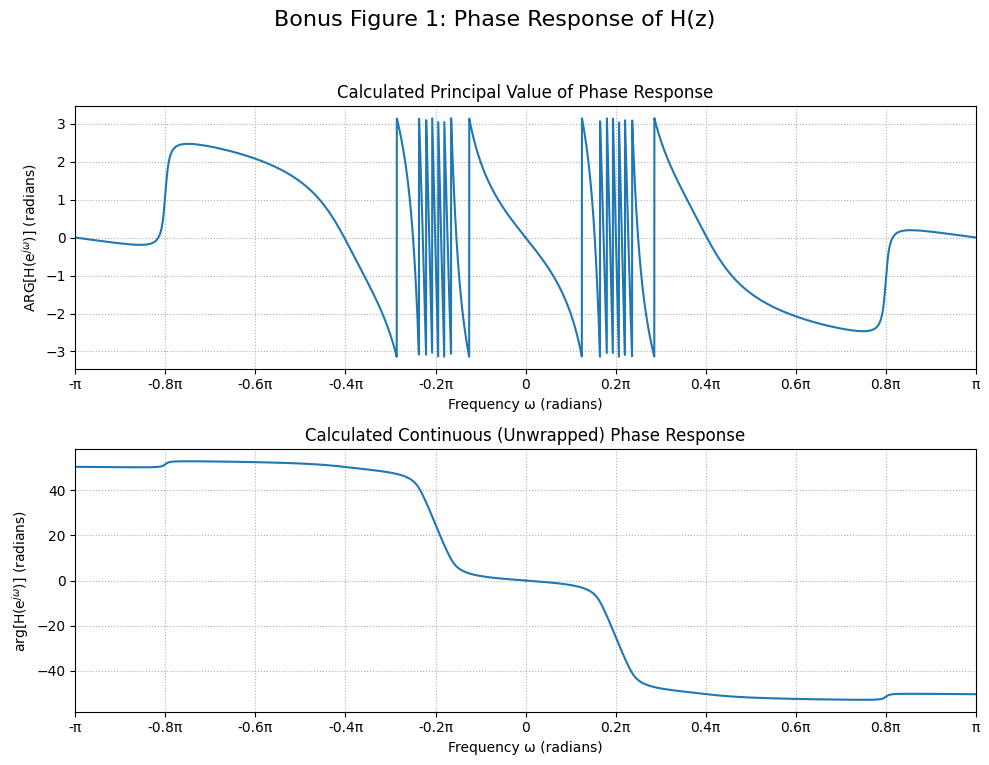
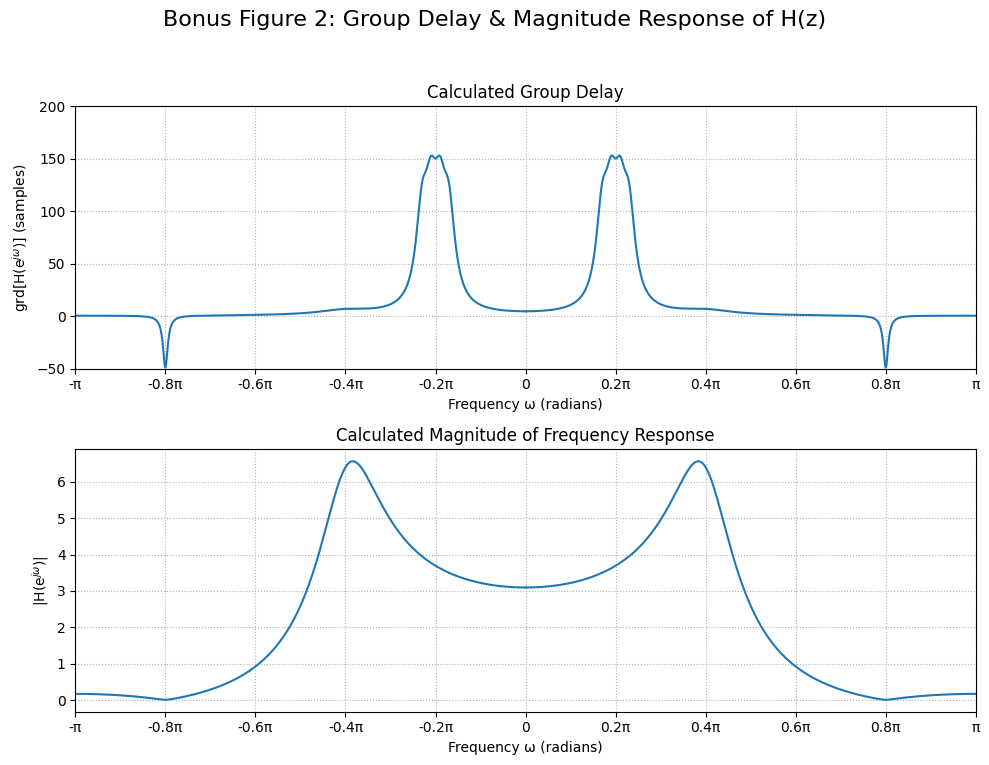
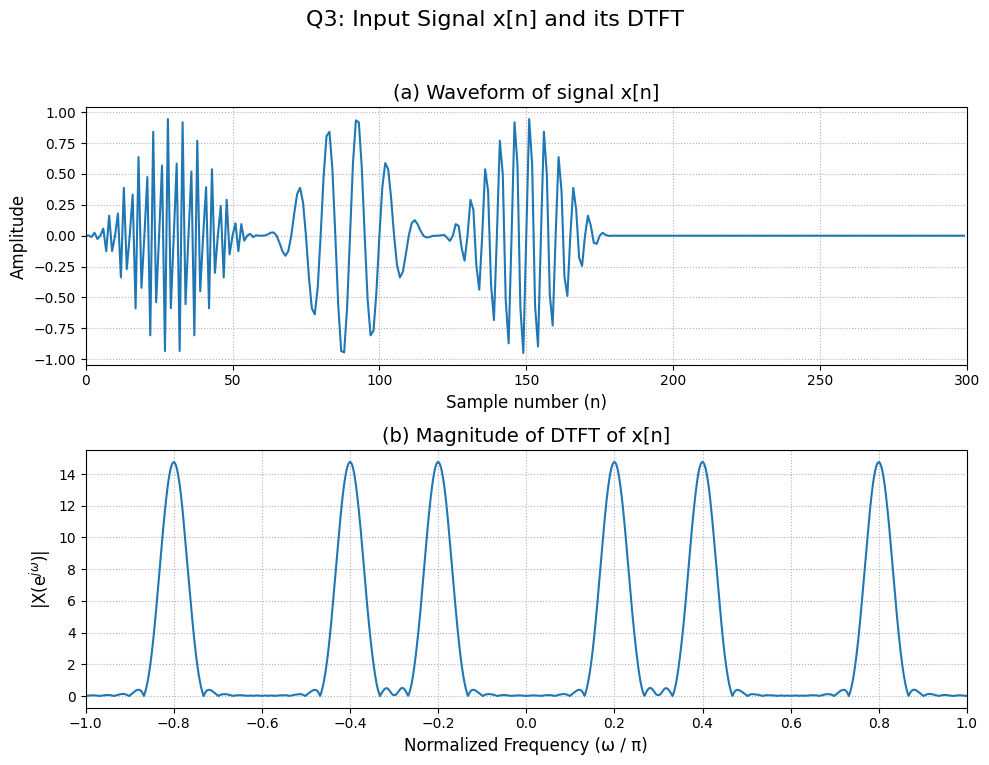
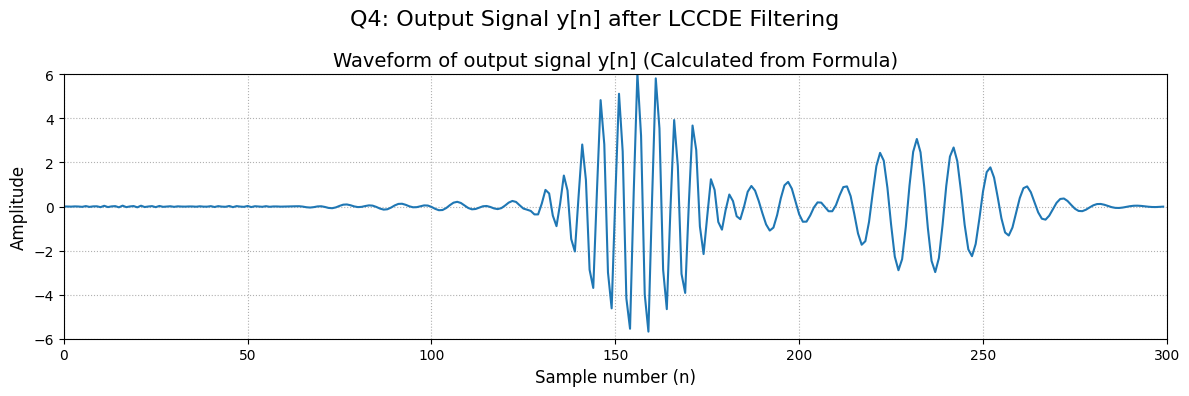

Here is the Python script that generated these plots, in order:
# 1. 匯入必要的函式庫
import numpy as np
import scipy.signal as signal
import matplotlib.pyplot as plt

# ==============================================================================
# 1. 全域設定與常數
# ==============================================================================
print("--- 1. 載入全域設定 ---")

# --- 繪圖設定 ---
NUM_POINTS_HALF = 4096 # 頻率響應的計算點數 (只算 0 到 pi)

# --- H(z) 濾波器參數 ---
RADIUS = 0.95 # H2(z) 的半徑

# --- Q3 訊號 x[n] 參數 ---
TOTAL_LENGTH = 300     # 訊號總長度
# 長度
N1 = 60
N2 = 60
N3 = 60

# 振幅
A1 = 1.0  # 0.8pi (第一段)
A2 = 1.0  # 0.2pi (第二段)
A3 = 1.0  # 0.4pi (第三段)

L_silence = 0

# 2. 共同資源定義 (H(z) 與 x[n])
# ==============================================================================
# 在此定義的變數，將被後續所有任務共同使用

# --- 2a. 定義 H(z) = H1(z) * (H2(z))^2 濾波器係數 ---
# 這些係數主要供 Q4 的 lfilter (LCCDE) 使用
print("--- 2a. 正在計算 H(z) 濾波器係數... ---")

# H1(z) 係數
b1_filter = [1, -2 * 0.98 * np.cos(0.8 * np.pi), 0.98**2]
a1_filter = [1, -2 * 0.8 * np.cos(0.4 * np.pi), 0.8**2]

# H2(z) 總係數 (由 k=1~4 串聯)
b2_total_filter = np.array([1.0])
a2_total_filter = np.array([1.0])

# (修正了原始程式碼的縮排錯誤)
for k in range(1, 5):
    ck = RADIUS * np.exp(1j * (.15 * np.pi + .02 * np.pi * k))
    a2k = [1, -2 * np.real(ck), np.abs(ck)**2]
    b2k = np.conj(np.flip(a2k))
    b2_total_filter = np.convolve(b2_total_filter, b2k)
    a2_total_filter = np.convolve(a2_total_filter, a2k)

print("--- 濾波器係數計算完畢 ---")

# --- 2b. 定義 Q3 輸入訊號 x[n] ---
print("--- 2b. 正在產生 Q3 輸入訊號 x[n]... ---")
n1_arr = np.arange(N1)
n2_arr = np.arange(N2)
n3_arr = np.arange(N3)

x1_chirp = A1 * np.sin(0.8 * np.pi * n1_arr) * np.hanning(N1)
x2_chirp = A2 * np.sin(0.2 * np.pi * n2_arr) * np.hanning(N2)
x3_chirp = A3 * np.sin(0.4 * np.pi * n3_arr) * np.hanning(N3)

silence = np.zeros(L_silence)

x_n_unpadded = np.concatenate((x1_chirp, silence, x2_chirp, silence, x3_chirp))
x_n_padded = np.pad(x_n_unpadded, (0, TOTAL_LENGTH - len(x_n_unpadded)), 'constant')
print("--- 輸入訊號 x[n] 產生完畢 ---")

# 3. 執行緒序 (Bonus): 分析 H(z) 的頻率響應 (繪製兩張圖)
#    (採用數值穩定的「響應疊加」法)
# ==============================================================================
print("\n--- 執行 Q1 Q2 ：分析 H(z) 頻率響應 (圖 1 & 2)... ---")

# --- 計算 H1(z) 的響應 ---
w, h1_response = signal.freqz(b1_filter, a1_filter, NUM_POINTS_HALF)
w_gd, gd1_vals = signal.group_delay((b1_filter, a1_filter), NUM_POINTS_HALF)

# --- 計算 H2(z) 的總響應 (透過相加) ---
h2_total_response = np.ones(NUM_POINTS_HALF, dtype=np.complex128)
total_h2_gd = np.zeros(NUM_POINTS_HALF)

for k in range(1, 5):
    ck = RADIUS * np.exp(1j * (.15 * np.pi + .02 * np.pi * k))
    a2k = [1, -2 * np.real(ck), np.abs(ck)**2]
    b2k = np.conj(np.flip(a2k))
    
    _, h2k_response = signal.freqz(b2k, a2k, NUM_POINTS_HALF)
    _, gd2k_vals = signal.group_delay((b2k, a2k), NUM_POINTS_HALF)
    
    h2_total_response *= h2k_response
    total_h2_gd += gd2k_vals

# --- 組合得到最終的結果 (全都在 [0, pi] 範圍內) ---
final_h_response = h1_response * (h2_total_response)**2
final_magnitude = np.abs(final_h_response)
principal_phase = np.angle(final_h_response)
unwrapped_phase = np.unwrap(principal_phase)
final_group_delay = gd1_vals + 2 * total_h2_gd 

# --- 繪製結果 (分成兩張圖) ---
plt.style.use('default')
w_plot = w / np.pi # 將頻率軸正規化

# --- (建議) 增加 Pi 刻度標籤的定義 ---
import numpy as np # 確保 numpy 已匯入
tick_locs = [-np.pi, -0.8*np.pi, -0.6*np.pi, -0.4*np.pi, -0.2*np.pi, 0, 
             0.2*np.pi, 0.4*np.pi, 0.6*np.pi, 0.8*np.pi, np.pi]
tick_labels = ['-π', '-0.8π', '-0.6π', '-0.4π', '-0.2π', '0', 
               '0.2π', '0.4π', '0.6π', '0.8π', 'π']

# --- 第一張圖: 相位 (Phase) ---
fig_phase, axs_phase = plt.subplots(2, 1, figsize=(10, 8)) # 2 行, 1 列
fig_phase.suptitle('Bonus Figure 1: Phase Response of H(z)', fontsize=16)

# 圖 1(a): Principal Value Phase (奇對稱)
axs_phase[0].plot(w, principal_phase) # *** 修改：使用 w ***
current_color = axs_phase[0].lines[0].get_color()
axs_phase[0].plot(-w, -principal_phase, color=current_color) # *** 修改：使用 -w ***
axs_phase[0].set_title('Calculated Principal Value of Phase Response', fontsize=12)
axs_phase[0].set_xlabel('Frequency ω (radians)') # *** 修改：X 軸標籤 ***
axs_phase[0].set_ylabel('ARG[H(e$^{jω}$)] (radians)')
axs_phase[0].set_xlim([-np.pi, np.pi]) # *** 修改：X 軸範圍 ***
axs_phase[0].set_xticks(tick_locs) # *** 新增：設定 X 軸刻度 ***
axs_phase[0].set_xticklabels(tick_labels) # *** 新增：設定 X 軸標籤 ***
axs_phase[0].grid(True, linestyle=':')

# 圖 1(b): Continuous (Unwrapped) Phase (奇對稱)
axs_phase[1].plot(w, unwrapped_phase) # *** 修改：使用 w ***
current_color = axs_phase[1].lines[0].get_color()
axs_phase[1].plot(-w, -unwrapped_phase, color=current_color) # *** 修改：使用 -w ***
axs_phase[1].set_title('Calculated Continuous (Unwrapped) Phase Response', fontsize=12)
axs_phase[1].set_xlabel('Frequency ω (radians)') # *** 修改：X 軸標籤 ***
axs_phase[1].set_ylabel('arg[H(e$^{jω}$)] (radians)')
axs_phase[1].set_xlim([-np.pi, np.pi]) # *** 修改：X 軸範圍 ***
axs_phase[1].set_xticks(tick_locs) # *** 新增：設定 X 軸刻度 ***
axs_phase[1].set_xticklabels(tick_labels) # *** 新增：設定 X 軸標籤 ***
axs_phase[1].grid(True, linestyle=':')

plt.tight_layout(rect=[0, 0.03, 1, 0.95])
plt.show() # *** 顯示第一張圖 ***

print("--- Q1繪圖完成 ---")

# --- (建議) 確保 Pi 刻度標籤已定義 ---
import numpy as np # 確保 numpy 已匯入
tick_locs = [-np.pi, -0.8*np.pi, -0.6*np.pi, -0.4*np.pi, -0.2*np.pi, 0, 
             0.2*np.pi, 0.4*np.pi, 0.6*np.pi, 0.8*np.pi, np.pi]
tick_labels = ['-π', '-0.8π', '-0.6π', '-0.4π', '-0.2π', '0', 
               '0.2π', '0.4π', '0.6π', '0.8π', 'π']

# --- 第二張圖: 群延遲 (Group Delay) & 幅度 (Magnitude) ---
fig_gm, axs_gm = plt.subplots(2, 1, figsize=(10, 8)) # 2 行, 1 列
fig_gm.suptitle('Bonus Figure 2: Group Delay & Magnitude Response of H(z)', fontsize=16)

# 圖 2(a): Group Delay (偶對稱)
axs_gm[0].plot(w, final_group_delay) # *** 修改：使用 w ***
current_color = axs_gm[0].lines[0].get_color()
axs_gm[0].plot(-w, final_group_delay, color=current_color) # *** 修改：使用 -w ***
axs_gm[0].set_title('Calculated Group Delay', fontsize=12)
axs_gm[0].set_xlabel('Frequency ω (radians)') # *** 修改：X 軸標籤 ***
axs_gm[0].set_ylabel('grd[H(e$^{jω}$)] (samples)')
axs_gm[0].set_xlim([-np.pi, np.pi]) # *** 修改：X 軸範圍 ***
axs_gm[0].set_ylim([-50, 200]) # (Y 軸範圍保持不變)
axs_gm[0].set_xticks(tick_locs) # *** 新增：設定 X 軸刻度 ***
axs_gm[0].set_xticklabels(tick_labels) # *** 新增：設定 X 軸標籤 ***
axs_gm[0].grid(True, linestyle=':')

# 圖 2(b): Magnitude Response (偶對稱)
axs_gm[1].plot(w, final_magnitude) # *** 修改：使用 w ***
current_color = axs_gm[1].lines[0].get_color()
axs_gm[1].plot(-w, final_magnitude, color=current_color) # *** 修改：使用 -w ***
axs_gm[1].set_title('Calculated Magnitude of Frequency Response', fontsize=12)
axs_gm[1].set_xlabel('Frequency ω (radians)') # *** 修改：X 軸標籤 ***
axs_gm[1].set_ylabel('|H(e$^{jω}$)|')
axs_gm[1].set_xlim([-np.pi, np.pi]) # *** 修改：X 軸範圍 ***
axs_gm[1].set_xticks(tick_locs) # *** 新增：設定 X 軸刻度 ***
axs_gm[1].set_xticklabels(tick_labels) # *** 新增：設定 X 軸標籤 ***
axs_gm[1].grid(True, linestyle=':')

plt.tight_layout(rect=[0, 0.03, 1, 0.95])
plt.show() # *** 顯示第二張圖 ***

print("--- Q2繪圖完成 ---")

# 4. 執行緒序 (Q3): 分析 x[n] 的波形與 DTFT
# ==============================================================================
print("\n--- 執行 Q3：分析 x[n] 並繪圖... ---")

# --- 計算 x[n] 的 DTFT ---
# (我們重用在 Q3 區塊定義的 w_plot, 但 DTFT 需重算)
w_q3, h_q3 = signal.freqz(x_n_padded, [1.0], NUM_POINTS_HALF)
dtft_magnitude = np.abs(h_q3)
w_q3_plot = w_q3 / np.pi # Q3 專用的 w_plot

# --- 繪製 Q3 的圖 (2x1) ---
fig_q3, axs_q3 = plt.subplots(2, 1, figsize=(10, 8)) # 2 行, 1 列
fig_q3.suptitle('Q3: Input Signal x[n] and its DTFT', fontsize=16)

# 圖 (a): 時域波形 x[n]
axs_q3[0].plot(x_n_padded)
axs_q3[0].set_title('(a) Waveform of signal x[n]', fontsize=14)
axs_q3[0].set_xlabel('Sample number (n)', fontsize=12)
axs_q3[0].set_ylabel('Amplitude', fontsize=12)
axs_q3[0].set_xlim([0, TOTAL_LENGTH])
axs_q3[0].grid(True, linestyle=':')

# 圖 (b): 頻域幅度 |X(e^jω)|
axs_q3[1].plot(w_q3_plot, dtft_magnitude)
current_color = axs_q3[1].lines[0].get_color()
axs_q3[1].plot(-w_q3_plot, dtft_magnitude, color=current_color)
axs_q3[1].set_title('(b) Magnitude of DTFT of x[n]', fontsize=14)
axs_q3[1].set_xlabel('Normalized Frequency (ω / π)', fontsize=12)
axs_q3[1].set_ylabel('|X(e$^{jω}$)|', fontsize=12)
axs_q3[1].set_xlim([-1, 1])
axs_q3[1].set_xticks(np.arange(-1.0, 1.1, 0.2))
axs_q3[1].grid(True, linestyle=':')

plt.tight_layout(rect=[0, 0.03, 1, 0.95])
plt.show() # *** 顯示 Q3 的圖窗 ***

print("--- Q3 繪圖完成 ---")

# 5. 執行緒序 (Q4): 將 x[n] 輸入 LCCDE 並繪製 y[n]
# ==============================================================================
print("\n--- 執行 Q4：執行 LCCDE 濾波並繪製 y[n]... ---")

# --- 執行 LCCDE 濾波 (串聯方式) ---
# 我們重用在 2a 區塊定義的濾波器係數
y1_n = signal.lfilter(b1_filter, a1_filter, x_n_padded)
y2_n = signal.lfilter(b2_total_filter, a2_total_filter, y1_n)
y_n_final = signal.lfilter(b2_total_filter, a2_total_filter, y2_n)

# --- 繪製 Q4 的圖 (1x1) ---
fig_q4, ax_q4 = plt.subplots(1, 1, figsize=(12, 4)) # 1 行, 1 列
fig_q4.suptitle('Q4: Output Signal y[n] after LCCDE Filtering', fontsize=16)

ax_q4.plot(y_n_final)
ax_q4.set_title('Waveform of output signal y[n] (Calculated from Formula)', fontsize=14)
ax_q4.set_xlabel('Sample number (n)', fontsize=12)
ax_q4.set_ylabel('Amplitude', fontsize=12)
ax_q4.set_xlim([0, TOTAL_LENGTH])
ax_q4.set_ylim([-6, 6]) # 根據 Q4 實際輸出調整 Y 軸 (之前是 -2 到 2)
ax_q4.grid(True, linestyle=':')

plt.tight_layout()
plt.show() # *** 顯示 Q4 的圖窗 ***

print("\n--- Q4 繪圖完成 ---")
print("\n--- 所有程式執行完畢 ---")